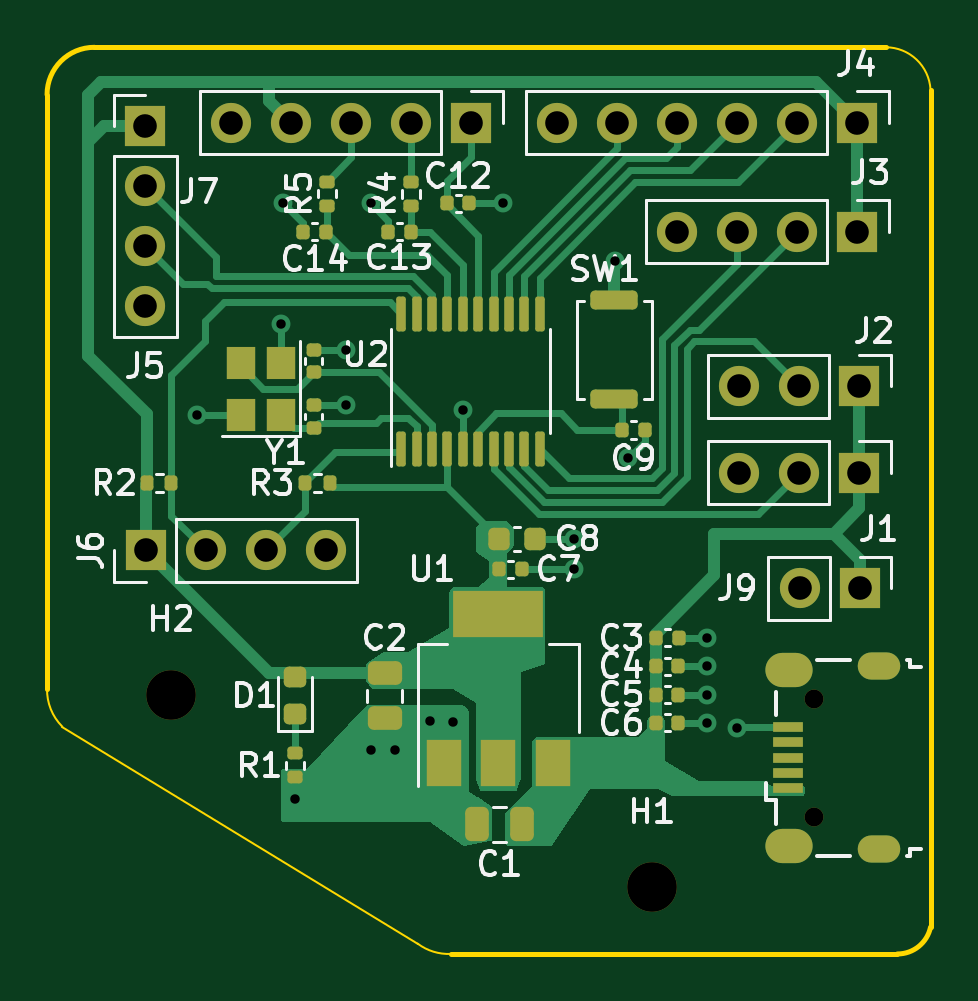
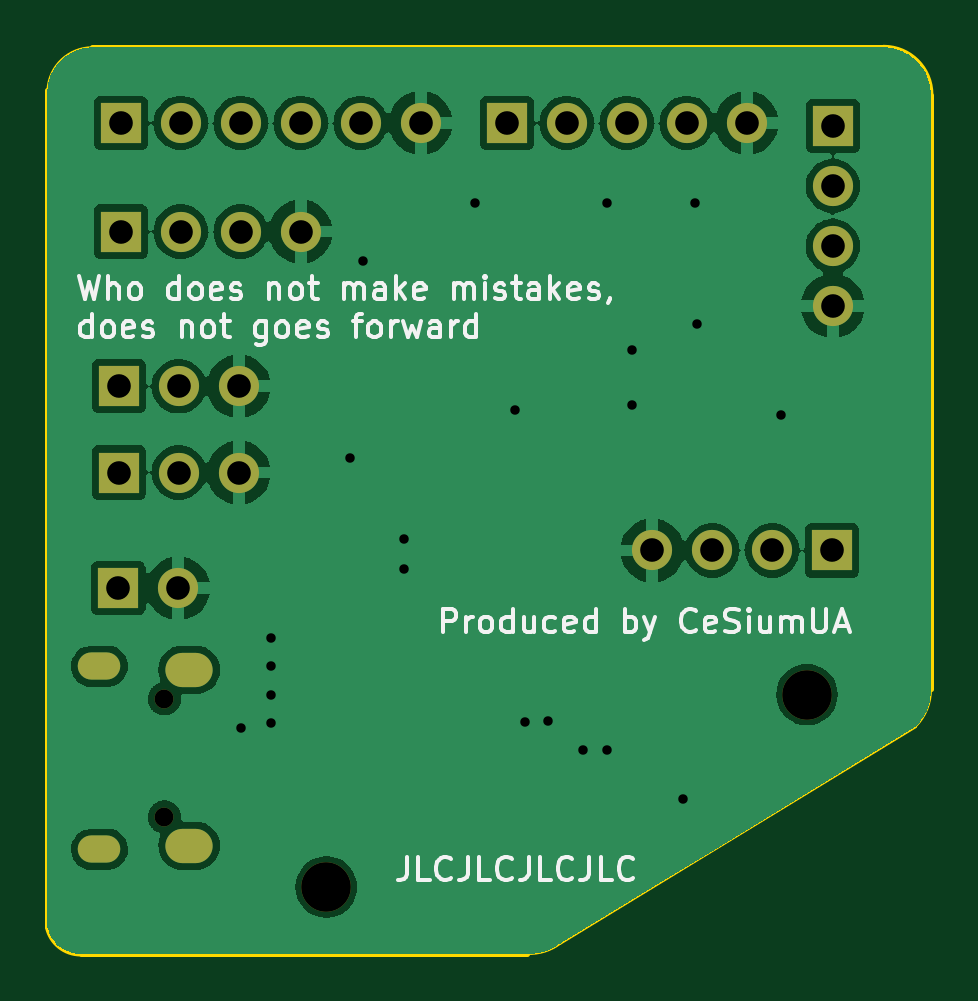
Circuit board: 10 layer files. Board 37.4 x 38.4 mm.
- bottom_copper: cat-toy-stm-c0-B_Cu.gbr (67909 bytes)
- bottom_mask: cat-toy-stm-c0-B_Mask.gbr (1877 bytes)
- paste: cat-toy-stm-c0-B_Paste.gbr (457 bytes)
- bottom_silk: cat-toy-stm-c0-B_Silkscreen.gbr (36458 bytes)
- outline: cat-toy-stm-c0-Edge_Cuts.gbr (1296 bytes)
- top_copper: cat-toy-stm-c0-F_Cu.gbr (24704 bytes)
- top_mask: cat-toy-stm-c0-F_Mask.gbr (6321 bytes)
- paste: cat-toy-stm-c0-F_Paste.gbr (4918 bytes)
- top_silk: cat-toy-stm-c0-F_Silkscreen.gbr (40816 bytes)
- drill: cat-toy-stm-c0.drl (1630 bytes)

=== bottom_copper: cat-toy-stm-c0-B_Cu.gbr (67909 bytes, source omitted) ===
=== bottom_mask: cat-toy-stm-c0-B_Mask.gbr ===
%TF.GenerationSoftware,KiCad,Pcbnew,7.0.6*%
%TF.CreationDate,2023-07-29T21:44:08+03:00*%
%TF.ProjectId,cat-toy-stm-c0,6361742d-746f-4792-9d73-746d2d63302e,rev?*%
%TF.SameCoordinates,Original*%
%TF.FileFunction,Soldermask,Bot*%
%TF.FilePolarity,Negative*%
%FSLAX46Y46*%
G04 Gerber Fmt 4.6, Leading zero omitted, Abs format (unit mm)*
G04 Created by KiCad (PCBNEW 7.0.6) date 2023-07-29 21:44:08*
%MOMM*%
%LPD*%
G01*
G04 APERTURE LIST*
%ADD10C,2.100000*%
%ADD11R,1.700000X1.700000*%
%ADD12O,1.700000X1.700000*%
%ADD13O,0.800000X0.800000*%
%ADD14O,1.800000X1.150000*%
%ADD15O,2.000000X1.450000*%
G04 APERTURE END LIST*
D10*
%TO.C,H2*%
X171250000Y-96400000D03*
%TD*%
%TO.C,H1*%
X191600000Y-104550000D03*
%TD*%
D11*
%TO.C,J6*%
X170180000Y-90300000D03*
D12*
X172720000Y-90300000D03*
X175260000Y-90300000D03*
X177800000Y-90300000D03*
%TD*%
D11*
%TO.C,J1*%
X200380000Y-87000000D03*
D12*
X197840000Y-87000000D03*
X195300000Y-87000000D03*
%TD*%
D11*
%TO.C,J3*%
X200300000Y-76800000D03*
D12*
X197760000Y-76800000D03*
X195220000Y-76800000D03*
X192680000Y-76800000D03*
%TD*%
%TO.C,J4*%
X187600000Y-72200000D03*
X190140000Y-72200000D03*
X192680000Y-72200000D03*
X195220000Y-72200000D03*
X197760000Y-72200000D03*
D11*
X200300000Y-72200000D03*
%TD*%
%TO.C,J9*%
X200400000Y-91900000D03*
D12*
X197860000Y-91900000D03*
%TD*%
D13*
%TO.C,J8*%
X198450000Y-101575000D03*
X198450000Y-96575000D03*
D14*
X201200000Y-102950000D03*
D15*
X197400000Y-102800000D03*
X197400000Y-95350000D03*
D14*
X201200000Y-95200000D03*
%TD*%
D12*
%TO.C,J5*%
X170150000Y-79950000D03*
X170150000Y-77410000D03*
X170150000Y-74870000D03*
D11*
X170150000Y-72330000D03*
%TD*%
%TO.C,J7*%
X183960000Y-72200000D03*
D12*
X181420000Y-72200000D03*
X178880000Y-72200000D03*
X176340000Y-72200000D03*
X173800000Y-72200000D03*
%TD*%
D11*
%TO.C,J2*%
X200380000Y-83350000D03*
D12*
X197840000Y-83350000D03*
X195300000Y-83350000D03*
%TD*%
M02*

=== paste: cat-toy-stm-c0-B_Paste.gbr ===
%TF.GenerationSoftware,KiCad,Pcbnew,7.0.6*%
%TF.CreationDate,2023-07-29T21:44:08+03:00*%
%TF.ProjectId,cat-toy-stm-c0,6361742d-746f-4792-9d73-746d2d63302e,rev?*%
%TF.SameCoordinates,Original*%
%TF.FileFunction,Paste,Bot*%
%TF.FilePolarity,Positive*%
%FSLAX46Y46*%
G04 Gerber Fmt 4.6, Leading zero omitted, Abs format (unit mm)*
G04 Created by KiCad (PCBNEW 7.0.6) date 2023-07-29 21:44:08*
%MOMM*%
%LPD*%
G01*
G04 APERTURE LIST*
G04 APERTURE END LIST*
M02*

=== bottom_silk: cat-toy-stm-c0-B_Silkscreen.gbr (36458 bytes, source omitted) ===
=== outline: cat-toy-stm-c0-Edge_Cuts.gbr ===
%TF.GenerationSoftware,KiCad,Pcbnew,7.0.6*%
%TF.CreationDate,2023-07-29T21:44:08+03:00*%
%TF.ProjectId,cat-toy-stm-c0,6361742d-746f-4792-9d73-746d2d63302e,rev?*%
%TF.SameCoordinates,Original*%
%TF.FileFunction,Profile,NP*%
%FSLAX46Y46*%
G04 Gerber Fmt 4.6, Leading zero omitted, Abs format (unit mm)*
G04 Created by KiCad (PCBNEW 7.0.6) date 2023-07-29 21:44:08*
%MOMM*%
%LPD*%
G01*
G04 APERTURE LIST*
%TA.AperFunction,Profile*%
%ADD10C,0.100000*%
%TD*%
%TA.AperFunction,Profile*%
%ADD11C,0.200000*%
%TD*%
G04 APERTURE END LIST*
D10*
X203399999Y-70800000D02*
G75*
G03*
X201500000Y-68997371I-1899999J-100000D01*
G01*
X166643963Y-97756037D02*
X181690886Y-106945486D01*
X166000000Y-96150000D02*
G75*
G03*
X166643963Y-97756037I2200000J-50000D01*
G01*
X181690886Y-106945486D02*
G75*
G03*
X183090000Y-107380000I1309114J1745486D01*
G01*
D11*
X168000000Y-69000000D02*
G75*
G03*
X166000000Y-71000000I0J-2000000D01*
G01*
X202000000Y-107381782D02*
G75*
G03*
X203400000Y-106250000I0J1431782D01*
G01*
X203400000Y-96650000D02*
X203400000Y-106250000D01*
X183090000Y-107380000D02*
X202000000Y-107381782D01*
X166000000Y-71000000D02*
X166000000Y-96150000D01*
X201500000Y-68997371D02*
X168000000Y-69000000D01*
X203400000Y-81600000D02*
X203400000Y-70800000D01*
X203400000Y-96650000D02*
X203400000Y-81600000D01*
M02*

=== top_copper: cat-toy-stm-c0-F_Cu.gbr (24704 bytes, source omitted) ===
=== top_mask: cat-toy-stm-c0-F_Mask.gbr (6321 bytes, source omitted) ===
=== paste: cat-toy-stm-c0-F_Paste.gbr ===
%TF.GenerationSoftware,KiCad,Pcbnew,7.0.6*%
%TF.CreationDate,2023-07-29T21:44:08+03:00*%
%TF.ProjectId,cat-toy-stm-c0,6361742d-746f-4792-9d73-746d2d63302e,rev?*%
%TF.SameCoordinates,Original*%
%TF.FileFunction,Paste,Top*%
%TF.FilePolarity,Positive*%
%FSLAX46Y46*%
G04 Gerber Fmt 4.6, Leading zero omitted, Abs format (unit mm)*
G04 Created by KiCad (PCBNEW 7.0.6) date 2023-07-29 21:44:08*
%MOMM*%
%LPD*%
G01*
G04 APERTURE LIST*
G04 Aperture macros list*
%AMRoundRect*
0 Rectangle with rounded corners*
0 $1 Rounding radius*
0 $2 $3 $4 $5 $6 $7 $8 $9 X,Y pos of 4 corners*
0 Add a 4 corners polygon primitive as box body*
4,1,4,$2,$3,$4,$5,$6,$7,$8,$9,$2,$3,0*
0 Add four circle primitives for the rounded corners*
1,1,$1+$1,$2,$3*
1,1,$1+$1,$4,$5*
1,1,$1+$1,$6,$7*
1,1,$1+$1,$8,$9*
0 Add four rect primitives between the rounded corners*
20,1,$1+$1,$2,$3,$4,$5,0*
20,1,$1+$1,$4,$5,$6,$7,0*
20,1,$1+$1,$6,$7,$8,$9,0*
20,1,$1+$1,$8,$9,$2,$3,0*%
G04 Aperture macros list end*
%ADD10R,1.200000X1.400000*%
%ADD11RoundRect,0.135000X0.185000X-0.135000X0.185000X0.135000X-0.185000X0.135000X-0.185000X-0.135000X0*%
%ADD12RoundRect,0.140000X-0.140000X-0.170000X0.140000X-0.170000X0.140000X0.170000X-0.140000X0.170000X0*%
%ADD13RoundRect,0.135000X0.135000X0.185000X-0.135000X0.185000X-0.135000X-0.185000X0.135000X-0.185000X0*%
%ADD14RoundRect,0.140000X0.170000X-0.140000X0.170000X0.140000X-0.170000X0.140000X-0.170000X-0.140000X0*%
%ADD15RoundRect,0.218750X0.256250X-0.218750X0.256250X0.218750X-0.256250X0.218750X-0.256250X-0.218750X0*%
%ADD16RoundRect,0.225000X-0.225000X-0.250000X0.225000X-0.250000X0.225000X0.250000X-0.225000X0.250000X0*%
%ADD17R,1.500000X2.000000*%
%ADD18R,3.800000X2.000000*%
%ADD19RoundRect,0.200000X-0.800000X0.200000X-0.800000X-0.200000X0.800000X-0.200000X0.800000X0.200000X0*%
%ADD20RoundRect,0.140000X0.140000X0.170000X-0.140000X0.170000X-0.140000X-0.170000X0.140000X-0.170000X0*%
%ADD21RoundRect,0.135000X-0.135000X-0.185000X0.135000X-0.185000X0.135000X0.185000X-0.135000X0.185000X0*%
%ADD22RoundRect,0.100000X0.100000X-0.637500X0.100000X0.637500X-0.100000X0.637500X-0.100000X-0.637500X0*%
%ADD23R,1.300000X0.450000*%
%ADD24RoundRect,0.250000X0.250000X0.475000X-0.250000X0.475000X-0.250000X-0.475000X0.250000X-0.475000X0*%
%ADD25RoundRect,0.135000X-0.185000X0.135000X-0.185000X-0.135000X0.185000X-0.135000X0.185000X0.135000X0*%
%ADD26RoundRect,0.250000X-0.475000X0.250000X-0.475000X-0.250000X0.475000X-0.250000X0.475000X0.250000X0*%
G04 APERTURE END LIST*
D10*
%TO.C,Y1*%
X175900000Y-84550000D03*
X175900000Y-82350000D03*
X174200000Y-82350000D03*
X174200000Y-84550000D03*
%TD*%
D11*
%TO.C,R4*%
X181400000Y-75720000D03*
X181400000Y-74700000D03*
%TD*%
D12*
%TO.C,C12*%
X182920000Y-75600000D03*
X183880000Y-75600000D03*
%TD*%
D13*
%TO.C,R3*%
X177960000Y-87450000D03*
X176940000Y-87450000D03*
%TD*%
D14*
%TO.C,C11*%
X177300000Y-82760000D03*
X177300000Y-81800000D03*
%TD*%
D15*
%TO.C,D1*%
X176500000Y-97237500D03*
X176500000Y-95662500D03*
%TD*%
D12*
%TO.C,C6*%
X191770000Y-97600000D03*
X192730000Y-97600000D03*
%TD*%
D16*
%TO.C,C8*%
X185120000Y-89800000D03*
X186670000Y-89800000D03*
%TD*%
D17*
%TO.C,U1*%
X182800000Y-99300000D03*
X185100000Y-99300000D03*
D18*
X185100000Y-93000000D03*
D17*
X187400000Y-99300000D03*
%TD*%
D19*
%TO.C,SW1*%
X190020000Y-79700000D03*
X190020000Y-83900000D03*
%TD*%
D20*
%TO.C,C14*%
X177800000Y-76800000D03*
X176840000Y-76800000D03*
%TD*%
D12*
%TO.C,C7*%
X185140000Y-91100000D03*
X186100000Y-91100000D03*
%TD*%
D21*
%TO.C,R2*%
X170240000Y-87450000D03*
X171260000Y-87450000D03*
%TD*%
D12*
%TO.C,C5*%
X191770000Y-96400000D03*
X192730000Y-96400000D03*
%TD*%
D22*
%TO.C,U2*%
X181000000Y-86000000D03*
X181650000Y-86000000D03*
X182300000Y-86000000D03*
X182950000Y-86000000D03*
X183600000Y-86000000D03*
X184250000Y-86000000D03*
X184900000Y-86000000D03*
X185550000Y-86000000D03*
X186200000Y-86000000D03*
X186850000Y-86000000D03*
X186850000Y-80275000D03*
X186200000Y-80275000D03*
X185550000Y-80275000D03*
X184900000Y-80275000D03*
X184250000Y-80275000D03*
X183600000Y-80275000D03*
X182950000Y-80275000D03*
X182300000Y-80275000D03*
X181650000Y-80275000D03*
X181000000Y-80275000D03*
%TD*%
D11*
%TO.C,R5*%
X177840000Y-75710000D03*
X177840000Y-74690000D03*
%TD*%
D12*
%TO.C,C3*%
X191780000Y-94000000D03*
X192740000Y-94000000D03*
%TD*%
D23*
%TO.C,J8*%
X197350000Y-100375000D03*
X197350000Y-99725000D03*
X197350000Y-99075000D03*
X197350000Y-98425000D03*
X197350000Y-97775000D03*
%TD*%
D12*
%TO.C,C9*%
X190340000Y-85200000D03*
X191300000Y-85200000D03*
%TD*%
%TO.C,C4*%
X191770000Y-95200000D03*
X192730000Y-95200000D03*
%TD*%
D20*
%TO.C,C13*%
X181400000Y-76800000D03*
X180440000Y-76800000D03*
%TD*%
D24*
%TO.C,C1*%
X186100000Y-101900000D03*
X184200000Y-101900000D03*
%TD*%
D25*
%TO.C,R1*%
X176500000Y-98890000D03*
X176500000Y-99910000D03*
%TD*%
D26*
%TO.C,C2*%
X180300000Y-95500000D03*
X180300000Y-97400000D03*
%TD*%
D14*
%TO.C,C10*%
X177300000Y-85110000D03*
X177300000Y-84150000D03*
%TD*%
M02*

=== top_silk: cat-toy-stm-c0-F_Silkscreen.gbr (40816 bytes, source omitted) ===
=== drill: cat-toy-stm-c0.drl ===
M48
; DRILL file {KiCad 7.0.6} date Sat Jul 29 21:44:04 2023
; FORMAT={-:-/ absolute / metric / decimal}
; #@! TF.CreationDate,2023-07-29T21:44:04+03:00
; #@! TF.GenerationSoftware,Kicad,Pcbnew,7.0.6
; #@! TF.FileFunction,MixedPlating,1,2
FMAT,2
METRIC
; #@! TA.AperFunction,Plated,PTH,ViaDrill
T1C0.400
; #@! TA.AperFunction,Plated,PTH,ComponentDrill
T2C0.550
; #@! TA.AperFunction,Plated,PTH,ComponentDrill
T3C0.850
; #@! TA.AperFunction,Plated,PTH,ComponentDrill
T4C1.000
; #@! TA.AperFunction,NonPlated,NPTH,ComponentDrill
T5C0.800
; #@! TA.AperFunction,NonPlated,NPTH,ComponentDrill
T6C2.100
%
G90
G05
T1
X172.35Y-84.55
X175.9Y-80.7
X176.0Y-75.6
X176.5Y-100.8
X178.65Y-81.8
X178.65Y-84.15
X179.7Y-75.6
X179.7Y-98.75
X180.75Y-98.75
X182.2Y-97.5
X183.2Y-97.55
X183.6Y-84.35
X185.3Y-75.6
X188.3Y-89.8
X188.3Y-91.1
X190.05Y-78.05
X190.6Y-86.4
X193.95Y-94.0
X193.95Y-95.2
X193.95Y-96.4
X193.95Y-97.6
X195.2Y-97.8
T4
X170.15Y-72.33
X170.15Y-74.87
X170.15Y-77.41
X170.15Y-79.95
X170.18Y-90.3
X172.72Y-90.3
X173.8Y-72.2
X175.26Y-90.3
X176.34Y-72.2
X177.8Y-90.3
X178.88Y-72.2
X181.42Y-72.2
X183.96Y-72.2
X187.6Y-72.2
X190.14Y-72.2
X192.68Y-72.2
X192.68Y-76.8
X195.22Y-72.2
X195.22Y-76.8
X195.3Y-83.35
X195.3Y-87.0
X197.76Y-72.2
X197.76Y-76.8
X197.84Y-83.35
X197.84Y-87.0
X197.86Y-91.9
X200.3Y-72.2
X200.3Y-76.8
X200.38Y-83.35
X200.38Y-87.0
X200.4Y-91.9
T5
X198.45Y-96.575
X198.45Y-101.575
T6
X171.25Y-96.4
X191.6Y-104.55
T2
G00X200.875Y-95.2
M15
G01X201.525Y-95.2
M16
G05
G00X200.875Y-102.95
M15
G01X201.525Y-102.95
M16
G05
T3
G00X197.125Y-95.35
M15
G01X197.675Y-95.35
M16
G05
G00X197.125Y-102.8
M15
G01X197.675Y-102.8
M16
G05
T0
M30

